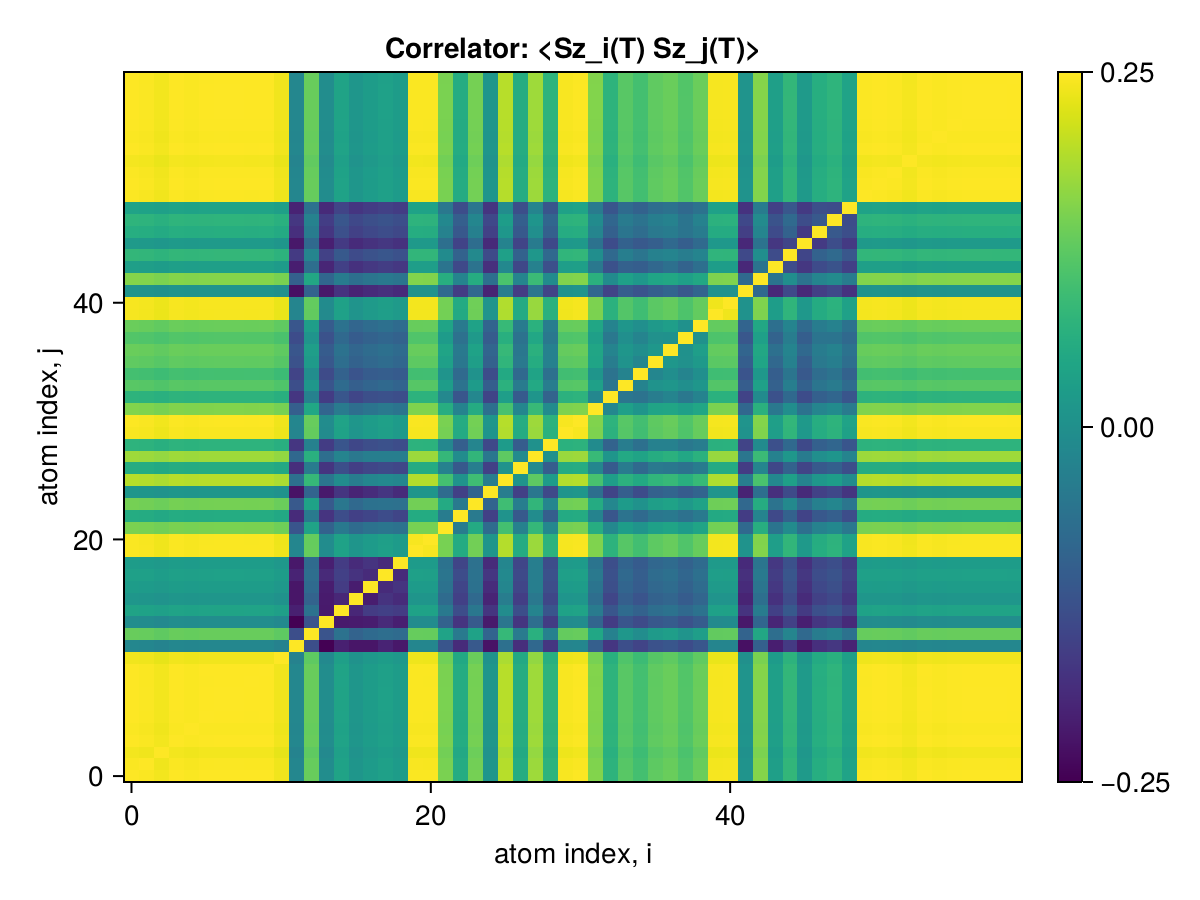

The data file committed next to this chart (first rows):
x1, x2, x3, x4, x5, x6, x7, x8, x9, x10, x11, x12, x13, x14, x15, x16, x17, x18, x19, x20, x21, x22, x23, x24
0.25, 0.2497, 0.249, 0.25, 0.2497, 0.2499, 0.25, 0.25, 0.2499, 0.25, 0.2489, 0.2183, 0.2365, 0.2197, 0.2252, 0.2221, 0.2235, 0.2246, 0.2235, 0.2497, 0.2497, 0.2382, 0.2274, 0.2377
0.2497, 0.25, 0.2488, 0.2497, 0.2494, 0.2497, 0.2497, 0.2497, 0.2497, 0.2497, 0.2486, 0.2181, 0.2362, 0.2195, 0.225, 0.2218, 0.2233, 0.2244, 0.2232, 0.2494, 0.2494, 0.238, 0.2271, 0.2375
0.249, 0.2488, 0.25, 0.249, 0.2487, 0.249, 0.249, 0.249, 0.249, 0.249, 0.2479, 0.2174, 0.2355, 0.2188, 0.2245, 0.2212, 0.2227, 0.2237, 0.2226, 0.2488, 0.2487, 0.2375, 0.2265, 0.2369
0.25, 0.2497, 0.249, 0.25, 0.2497, 0.2499, 0.25, 0.25, 0.2499, 0.25, 0.2489, 0.2183, 0.2365, 0.2197, 0.2252, 0.2221, 0.2235, 0.2246, 0.2235, 0.2497, 0.2497, 0.2382, 0.2274, 0.2377
0.2497, 0.2494, 0.2487, 0.2497, 0.25, 0.2496, 0.2497, 0.2497, 0.2497, 0.2497, 0.2486, 0.218, 0.2362, 0.2195, 0.225, 0.2218, 0.2233, 0.2243, 0.2232, 0.2494, 0.2494, 0.238, 0.2271, 0.2375
0.2499, 0.2497, 0.249, 0.2499, 0.2496, 0.25, 0.2499, 0.2499, 0.2499, 0.2499, 0.2488, 0.2183, 0.2364, 0.2197, 0.2252, 0.222, 0.2235, 0.2246, 0.2234, 0.2497, 0.2496, 0.2382, 0.2273, 0.2377
0.25, 0.2497, 0.249, 0.25, 0.2497, 0.2499, 0.25, 0.25, 0.2499, 0.25, 0.2489, 0.2183, 0.2365, 0.2197, 0.2252, 0.2221, 0.2236, 0.2246, 0.2235, 0.2497, 0.2497, 0.2382, 0.2274, 0.2377
0.25, 0.2497, 0.249, 0.25, 0.2497, 0.2499, 0.25, 0.25, 0.2499, 0.25, 0.2489, 0.2183, 0.2365, 0.2197, 0.2252, 0.2221, 0.2236, 0.2246, 0.2235, 0.2497, 0.2497, 0.2382, 0.2274, 0.2377
0.2499, 0.2497, 0.249, 0.2499, 0.2497, 0.2499, 0.2499, 0.2499, 0.25, 0.2499, 0.2488, 0.2183, 0.2364, 0.2197, 0.2252, 0.222, 0.2235, 0.2246, 0.2234, 0.2497, 0.2496, 0.2382, 0.2273, 0.2377
0.25, 0.2497, 0.249, 0.25, 0.2497, 0.2499, 0.25, 0.25, 0.2499, 0.25, 0.2489, 0.2183, 0.2365, 0.2197, 0.2252, 0.2221, 0.2235, 0.2246, 0.2235, 0.2497, 0.2497, 0.2382, 0.2274, 0.2377
0.2489, 0.2486, 0.2479, 0.2489, 0.2486, 0.2488, 0.2489, 0.2489, 0.2488, 0.2489, 0.25, 0.2172, 0.2354, 0.2188, 0.2243, 0.2211, 0.2226, 0.2236, 0.2225, 0.2486, 0.2486, 0.2372, 0.2264, 0.2367
0.2183, 0.2181, 0.2174, 0.2183, 0.218, 0.2183, 0.2183, 0.2183, 0.2183, 0.2183, 0.2172, 0.25, 0.205, 0.1911, 0.1961, 0.1943, 0.1944, 0.1968, 0.1947, 0.2181, 0.218, 0.2066, 0.1981, 0.2073
0.2365, 0.2362, 0.2355, 0.2365, 0.2362, 0.2364, 0.2365, 0.2365, 0.2364, 0.2365, 0.2354, 0.205, 0.25, 0.2063, 0.2131, 0.2097, 0.2114, 0.2122, 0.2115, 0.2362, 0.2362, 0.2252, 0.215, 0.225
0.2197, 0.2195, 0.2188, 0.2197, 0.2195, 0.2197, 0.2197, 0.2197, 0.2197, 0.2197, 0.2188, 0.1911, 0.2063, 0.25, 0.1951, 0.1952, 0.1956, 0.1979, 0.196, 0.2195, 0.2195, 0.2094, 0.1998, 0.2075
0.2252, 0.225, 0.2245, 0.2252, 0.225, 0.2252, 0.2252, 0.2252, 0.2252, 0.2252, 0.2243, 0.1961, 0.2131, 0.1951, 0.25, 0.1974, 0.2013, 0.2022, 0.2013, 0.225, 0.225, 0.2149, 0.2048, 0.2145
0.2221, 0.2218, 0.2212, 0.2221, 0.2218, 0.222, 0.2221, 0.2221, 0.222, 0.2221, 0.2211, 0.1943, 0.2097, 0.1952, 0.1974, 0.25, 0.1957, 0.1997, 0.1982, 0.2218, 0.2218, 0.2114, 0.2022, 0.2109
0.2235, 0.2233, 0.2227, 0.2235, 0.2233, 0.2235, 0.2236, 0.2236, 0.2235, 0.2235, 0.2226, 0.1944, 0.2114, 0.1956, 0.2013, 0.1957, 0.25, 0.1982, 0.1999, 0.2233, 0.2233, 0.2132, 0.2031, 0.213
0.2246, 0.2244, 0.2237, 0.2246, 0.2243, 0.2246, 0.2246, 0.2246, 0.2246, 0.2246, 0.2236, 0.1968, 0.2122, 0.1979, 0.2022, 0.1997, 0.1982, 0.25, 0.1981, 0.2243, 0.2243, 0.2139, 0.2047, 0.2131
0.2235, 0.2232, 0.2226, 0.2235, 0.2232, 0.2234, 0.2235, 0.2235, 0.2234, 0.2235, 0.2225, 0.1947, 0.2115, 0.196, 0.2013, 0.1982, 0.1999, 0.1981, 0.25, 0.2232, 0.2232, 0.2132, 0.2031, 0.213
0.2497, 0.2494, 0.2488, 0.2497, 0.2494, 0.2497, 0.2497, 0.2497, 0.2497, 0.2497, 0.2486, 0.2181, 0.2362, 0.2195, 0.225, 0.2218, 0.2233, 0.2243, 0.2232, 0.25, 0.2494, 0.238, 0.2271, 0.2375
0.2497, 0.2494, 0.2487, 0.2497, 0.2494, 0.2496, 0.2497, 0.2497, 0.2496, 0.2497, 0.2486, 0.218, 0.2362, 0.2195, 0.225, 0.2218, 0.2233, 0.2243, 0.2232, 0.2494, 0.25, 0.2379, 0.2271, 0.2374
0.2382, 0.238, 0.2375, 0.2382, 0.238, 0.2382, 0.2382, 0.2382, 0.2382, 0.2382, 0.2372, 0.2066, 0.2252, 0.2094, 0.2149, 0.2114, 0.2132, 0.2139, 0.2132, 0.238, 0.2379, 0.25, 0.2156, 0.227
0.2274, 0.2271, 0.2265, 0.2274, 0.2271, 0.2273, 0.2274, 0.2274, 0.2273, 0.2274, 0.2264, 0.1981, 0.215, 0.1998, 0.2048, 0.2022, 0.2031, 0.2047, 0.2031, 0.2271, 0.2271, 0.2156, 0.25, 0.2152
0.2377, 0.2375, 0.2369, 0.2377, 0.2375, 0.2377, 0.2377, 0.2377, 0.2377, 0.2377, 0.2367, 0.2073, 0.225, 0.2075, 0.2145, 0.2109, 0.213, 0.2131, 0.213, 0.2375, 0.2374, 0.227, 0.2152, 0.25
0.222, 0.2218, 0.2212, 0.222, 0.2218, 0.222, 0.222, 0.222, 0.222, 0.222, 0.221, 0.1939, 0.21, 0.1951, 0.2, 0.1969, 0.1983, 0.2002, 0.1982, 0.2218, 0.2217, 0.2115, 0.2021, 0.2098
0.2437, 0.2434, 0.2428, 0.2437, 0.2434, 0.2437, 0.2437, 0.2437, 0.2437, 0.2437, 0.2426, 0.2127, 0.2306, 0.214, 0.2196, 0.2158, 0.2181, 0.2187, 0.218, 0.2434, 0.2434, 0.2324, 0.2213, 0.2318
0.2276, 0.2273, 0.2267, 0.2276, 0.2273, 0.2275, 0.2276, 0.2276, 0.2275, 0.2276, 0.2266, 0.1987, 0.2153, 0.2, 0.205, 0.2017, 0.2034, 0.2043, 0.2033, 0.2273, 0.2273, 0.2169, 0.2074, 0.2162
0.2415, 0.2413, 0.2406, 0.2415, 0.2413, 0.2415, 0.2416, 0.2416, 0.2415, 0.2415, 0.2405, 0.2109, 0.2285, 0.2123, 0.2177, 0.2146, 0.2161, 0.2162, 0.216, 0.2413, 0.2413, 0.2303, 0.2196, 0.2299
0.2292, 0.2289, 0.2283, 0.2292, 0.2289, 0.2291, 0.2292, 0.2292, 0.2291, 0.2292, 0.2282, 0.2001, 0.2168, 0.2014, 0.2065, 0.2035, 0.2049, 0.2056, 0.2049, 0.2289, 0.2289, 0.2184, 0.2086, 0.2179
0.2495, 0.2493, 0.2486, 0.2495, 0.2492, 0.2495, 0.2495, 0.2495, 0.2495, 0.2495, 0.2484, 0.2179, 0.2361, 0.2193, 0.2248, 0.2217, 0.2231, 0.2242, 0.2231, 0.2493, 0.2493, 0.2378, 0.2269, 0.2373
0.2498, 0.2496, 0.2489, 0.2498, 0.2496, 0.2498, 0.2498, 0.2498, 0.2498, 0.2498, 0.2487, 0.2182, 0.2364, 0.2196, 0.2251, 0.2219, 0.2234, 0.2245, 0.2233, 0.2496, 0.2495, 0.2381, 0.2272, 0.2376
0.239, 0.2387, 0.2381, 0.239, 0.2387, 0.2389, 0.239, 0.239, 0.2389, 0.239, 0.2379, 0.2087, 0.2261, 0.2101, 0.2153, 0.2123, 0.2137, 0.2148, 0.2136, 0.2387, 0.2387, 0.2278, 0.2173, 0.2273
0.2292, 0.229, 0.2284, 0.2292, 0.229, 0.2292, 0.2293, 0.2293, 0.2292, 0.2292, 0.2282, 0.2002, 0.2169, 0.2014, 0.2066, 0.2033, 0.2051, 0.2057, 0.205, 0.229, 0.229, 0.2185, 0.2067, 0.2182
0.2348, 0.2346, 0.2339, 0.2348, 0.2346, 0.2348, 0.2348, 0.2348, 0.2348, 0.2348, 0.2338, 0.2051, 0.2221, 0.2064, 0.2116, 0.2086, 0.21, 0.211, 0.2099, 0.2346, 0.2345, 0.2238, 0.2135, 0.2233
0.2324, 0.2322, 0.2316, 0.2324, 0.2322, 0.2324, 0.2324, 0.2324, 0.2324, 0.2324, 0.2314, 0.2029, 0.2199, 0.2043, 0.2095, 0.2063, 0.2079, 0.2084, 0.2078, 0.2322, 0.2321, 0.2215, 0.2111, 0.2209
0.2356, 0.2354, 0.2347, 0.2356, 0.2353, 0.2356, 0.2356, 0.2356, 0.2356, 0.2356, 0.2346, 0.2058, 0.2229, 0.2071, 0.2123, 0.2093, 0.2107, 0.2117, 0.2106, 0.2354, 0.2353, 0.2245, 0.2143, 0.2241
0.2366, 0.2364, 0.2357, 0.2366, 0.2363, 0.2366, 0.2366, 0.2366, 0.2366, 0.2366, 0.2356, 0.2066, 0.2238, 0.208, 0.2132, 0.2102, 0.2116, 0.2126, 0.2115, 0.2364, 0.2363, 0.2255, 0.2149, 0.2251
0.2342, 0.2339, 0.2333, 0.2342, 0.2339, 0.2341, 0.2342, 0.2342, 0.2341, 0.2342, 0.2331, 0.2045, 0.2215, 0.2058, 0.211, 0.208, 0.2094, 0.2104, 0.2093, 0.2339, 0.2339, 0.2232, 0.213, 0.2227
0.2366, 0.2364, 0.2357, 0.2366, 0.2364, 0.2366, 0.2366, 0.2366, 0.2366, 0.2366, 0.2356, 0.2067, 0.2239, 0.208, 0.2132, 0.2102, 0.2116, 0.2126, 0.2116, 0.2364, 0.2364, 0.2255, 0.2151, 0.225
0.2493, 0.249, 0.2484, 0.2493, 0.249, 0.2493, 0.2493, 0.2493, 0.2493, 0.2493, 0.2482, 0.2177, 0.2358, 0.2192, 0.2246, 0.2215, 0.2229, 0.224, 0.2229, 0.249, 0.249, 0.2376, 0.2268, 0.2371
0.2494, 0.2491, 0.2485, 0.2494, 0.2491, 0.2494, 0.2494, 0.2494, 0.2494, 0.2494, 0.2483, 0.2178, 0.2359, 0.2192, 0.2247, 0.2216, 0.223, 0.2241, 0.223, 0.2491, 0.2491, 0.2377, 0.2268, 0.2372
0.2215, 0.2213, 0.2207, 0.2215, 0.2213, 0.2215, 0.2215, 0.2215, 0.2215, 0.2215, 0.2206, 0.1935, 0.2096, 0.1947, 0.1996, 0.1968, 0.1981, 0.199, 0.198, 0.2213, 0.2213, 0.2111, 0.2014, 0.2107
0.2392, 0.239, 0.2383, 0.2392, 0.239, 0.2392, 0.2392, 0.2392, 0.2392, 0.2392, 0.2382, 0.2089, 0.2263, 0.2103, 0.2156, 0.2125, 0.2139, 0.2149, 0.2139, 0.239, 0.2389, 0.228, 0.2176, 0.2275
0.2243, 0.2241, 0.2235, 0.2243, 0.224, 0.2243, 0.2243, 0.2243, 0.2243, 0.2243, 0.2233, 0.1959, 0.2122, 0.1972, 0.2021, 0.1993, 0.2006, 0.2015, 0.2005, 0.2241, 0.224, 0.2138, 0.204, 0.2133
0.2301, 0.2299, 0.2293, 0.2301, 0.2299, 0.2301, 0.2301, 0.2301, 0.2301, 0.2301, 0.2291, 0.201, 0.2177, 0.2023, 0.2074, 0.2044, 0.2058, 0.2068, 0.2057, 0.2299, 0.2298, 0.2193, 0.2093, 0.2188
0.223, 0.2227, 0.2221, 0.223, 0.2227, 0.2229, 0.223, 0.223, 0.2229, 0.223, 0.222, 0.1947, 0.2109, 0.196, 0.2009, 0.1981, 0.1994, 0.2003, 0.1993, 0.2227, 0.2227, 0.2125, 0.2028, 0.2121
0.2278, 0.2276, 0.227, 0.2278, 0.2276, 0.2278, 0.2279, 0.2279, 0.2278, 0.2278, 0.2268, 0.199, 0.2156, 0.2003, 0.2053, 0.2024, 0.2038, 0.2047, 0.2037, 0.2276, 0.2276, 0.2171, 0.2072, 0.2167
0.2294, 0.2292, 0.2285, 0.2294, 0.2291, 0.2294, 0.2294, 0.2294, 0.2294, 0.2294, 0.2284, 0.2003, 0.217, 0.2016, 0.2067, 0.2038, 0.2051, 0.2061, 0.2051, 0.2291, 0.2291, 0.2186, 0.2086, 0.2182
0.2252, 0.225, 0.2244, 0.2252, 0.225, 0.2252, 0.2252, 0.2252, 0.2252, 0.2252, 0.2242, 0.1967, 0.2131, 0.198, 0.2029, 0.2001, 0.2014, 0.2023, 0.2013, 0.225, 0.2249, 0.2146, 0.2048, 0.2142
0.2498, 0.2495, 0.2488, 0.2498, 0.2495, 0.2497, 0.2498, 0.2498, 0.2497, 0.2498, 0.2487, 0.2181, 0.2363, 0.2196, 0.2251, 0.2219, 0.2234, 0.2244, 0.2233, 0.2495, 0.2495, 0.238, 0.2272, 0.2375
0.25, 0.2497, 0.249, 0.2499, 0.2497, 0.2499, 0.25, 0.25, 0.2499, 0.25, 0.2489, 0.2183, 0.2365, 0.2197, 0.2252, 0.2221, 0.2235, 0.2246, 0.2235, 0.2497, 0.2497, 0.2382, 0.2274, 0.2377
0.2498, 0.2495, 0.2488, 0.2498, 0.2495, 0.2497, 0.2498, 0.2498, 0.2497, 0.2498, 0.2487, 0.2181, 0.2363, 0.2196, 0.2251, 0.2219, 0.2234, 0.2244, 0.2233, 0.2495, 0.2495, 0.238, 0.2272, 0.2375
0.2492, 0.2489, 0.2482, 0.2492, 0.2489, 0.2491, 0.2492, 0.2492, 0.2491, 0.2492, 0.2481, 0.2176, 0.2357, 0.219, 0.2245, 0.2213, 0.2228, 0.2239, 0.2227, 0.2489, 0.2489, 0.2375, 0.2266, 0.237
0.2499, 0.2497, 0.249, 0.2499, 0.2497, 0.2499, 0.2499, 0.2499, 0.2499, 0.2499, 0.2488, 0.2183, 0.2365, 0.2197, 0.2252, 0.222, 0.2235, 0.2246, 0.2234, 0.2497, 0.2496, 0.2382, 0.2273, 0.2377
0.2497, 0.2495, 0.2488, 0.2497, 0.2494, 0.2497, 0.2497, 0.2497, 0.2497, 0.2497, 0.2486, 0.2181, 0.2362, 0.2195, 0.225, 0.2218, 0.2233, 0.2243, 0.2232, 0.2494, 0.2494, 0.238, 0.2271, 0.2375
0.2499, 0.2497, 0.249, 0.2499, 0.2496, 0.2499, 0.2499, 0.2499, 0.2499, 0.2499, 0.2488, 0.2183, 0.2364, 0.2197, 0.2252, 0.222, 0.2235, 0.2245, 0.2234, 0.2496, 0.2496, 0.2382, 0.2273, 0.2377
0.25, 0.2497, 0.249, 0.25, 0.2497, 0.2499, 0.25, 0.25, 0.2499, 0.25, 0.2489, 0.2183, 0.2365, 0.2197, 0.2252, 0.2221, 0.2236, 0.2246, 0.2235, 0.2497, 0.2497, 0.2382, 0.2274, 0.2377
0.25, 0.2497, 0.249, 0.25, 0.2497, 0.2499, 0.25, 0.25, 0.2499, 0.25, 0.2489, 0.2183, 0.2365, 0.2197, 0.2252, 0.2221, 0.2236, 0.2246, 0.2235, 0.2497, 0.2497, 0.2382, 0.2274, 0.2377
0.25, 0.2497, 0.249, 0.25, 0.2497, 0.2499, 0.25, 0.25, 0.2499, 0.25, 0.2489, 0.2183, 0.2365, 0.2197, 0.2252, 0.2221, 0.2235, 0.2246, 0.2235, 0.2497, 0.2497, 0.2382, 0.2274, 0.2377
0.25, 0.2497, 0.249, 0.25, 0.2497, 0.2499, 0.25, 0.25, 0.2499, 0.25, 0.2489, 0.2183, 0.2365, 0.2197, 0.2252, 0.2221, 0.2235, 0.2246, 0.2235, 0.2497, 0.2497, 0.2382, 0.2274, 0.2377
